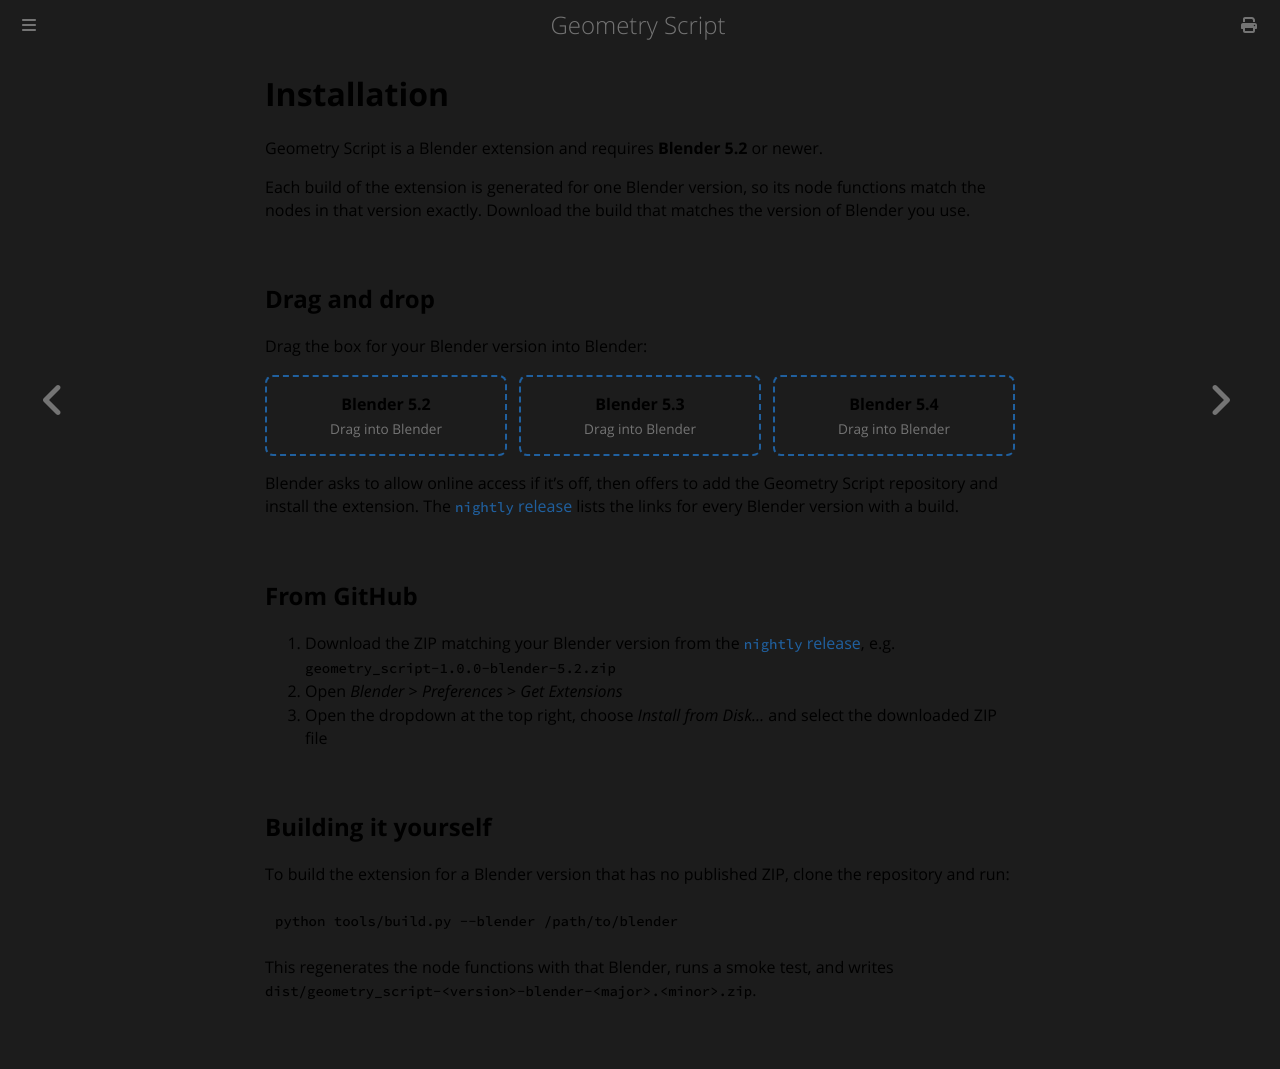

repository: carson-katri/geometry-script · page: setup/installation.html · generator: mdbook

# Installation

Geometry Script is a Blender extension and requires **Blender 5.2** or newer.

Each build of the extension is generated for one Blender version, so its node functions match the nodes in that version exactly. Download the build that matches the version of Blender you use.

## Drag and drop
Drag the box for your Blender version into Blender:

<div class="extension-drops">
<a class="extension-drop" href="https://github.com/carson-katri/geometry-script/releases/download/nightly/geometry_script-1.0.0-blender-5.2.zip?repository=./index.json&amp;blender_version_min=5.2.0&amp;blender_version_max=5.3.0">
<span class="extension-drop-title">Blender 5.2</span>
<span class="extension-drop-hint">Drag into Blender</span>
</a>
<a class="extension-drop" href="https://github.com/carson-katri/geometry-script/releases/download/nightly/geometry_script-1.0.0-blender-5.3.zip?repository=./index.json&amp;blender_version_min=5.3.0&amp;blender_version_max=5.4.0">
<span class="extension-drop-title">Blender 5.3</span>
<span class="extension-drop-hint">Drag into Blender</span>
</a>
<a class="extension-drop" href="https://github.com/carson-katri/geometry-script/releases/download/nightly/geometry_script-1.0.0-blender-5.4.zip?repository=./index.json&amp;blender_version_min=5.4.0&amp;blender_version_max=5.5.0">
<span class="extension-drop-title">Blender 5.4</span>
<span class="extension-drop-hint">Drag into Blender</span>
</a>
</div>

Blender asks to allow online access if it's off, then offers to add the Geometry Script repository and install the extension. The [`nightly` release](https://github.com/carson-katri/geometry-script/releases/tag/nightly) lists the links for every Blender version with a build.

## From GitHub
1. Download the ZIP matching your Blender version from the [`nightly` release](https://github.com/carson-katri/geometry-script/releases/tag/nightly), e.g. `geometry_script-1.0.0-blender-5.2.zip`
2. Open *Blender* > *Preferences* > *Get Extensions*
3. Open the dropdown at the top right, choose *Install from Disk...* and select the downloaded ZIP file

## Building it yourself
To build the extension for a Blender version that has no published ZIP, clone the repository and run:

```sh
python tools/build.py --blender /path/to/blender
```

This regenerates the node functions with that Blender, runs a smoke test, and writes `dist/geometry_script-<version>-blender-<major>.<minor>.zip`.
